Photos from the image-classification dataset "data" in the GitHub repository nemoqh77/VIDA-LV_dwarf_galaxy_detection. Its 2 classes are: dwarf galaxy, noise.

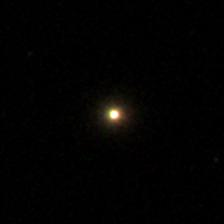
Label: noise

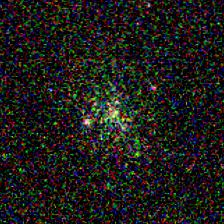
Label: dwarf galaxy

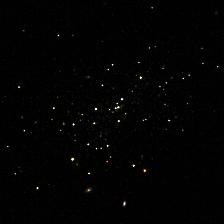
Label: dwarf galaxy

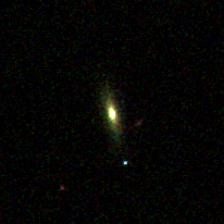
Label: noise

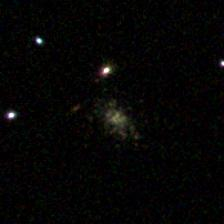
Label: dwarf galaxy

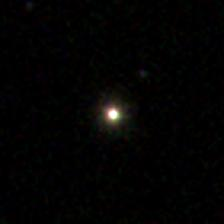
Label: noise
